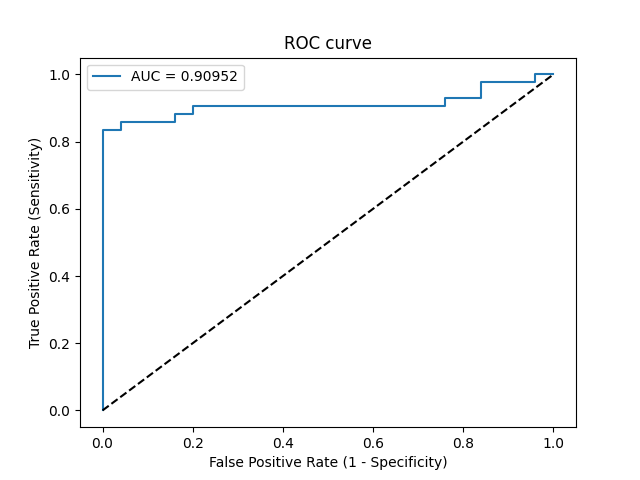

Values plotted in this chart, from the file beside it:
Threshold, Sensitivity, Specificity, NPV, PPV
inf, 0.0, 1.0, 0.3731, 0
0.9884, 0.02381, 1.0, 0.3788, 1.0
0.732, 0.8333, 1.0, 0.7812, 1.0
0.7315, 0.8333, 0.96, 0.7742, 0.9722
0.7199, 0.8571, 0.96, 0.8, 0.973
0.6923, 0.8571, 0.84, 0.7778, 0.9
0.6911, 0.881, 0.84, 0.8077, 0.9024
0.6882, 0.881, 0.8, 0.8, 0.881
0.6802, 0.9048, 0.8, 0.8333, 0.8837
0.6112, 0.9048, 0.24, 0.6, 0.6667
0.6102, 0.9286, 0.24, 0.6667, 0.6724
0.6015, 0.9286, 0.16, 0.5714, 0.65
0.5843, 0.9762, 0.16, 0.8, 0.6613
0.5769, 0.9762, 0.04, 0.5, 0.6308
0.5762, 1.0, 0.04, 1.0, 0.6364
0.57, 1.0, 0.0, 0, 0.6269
